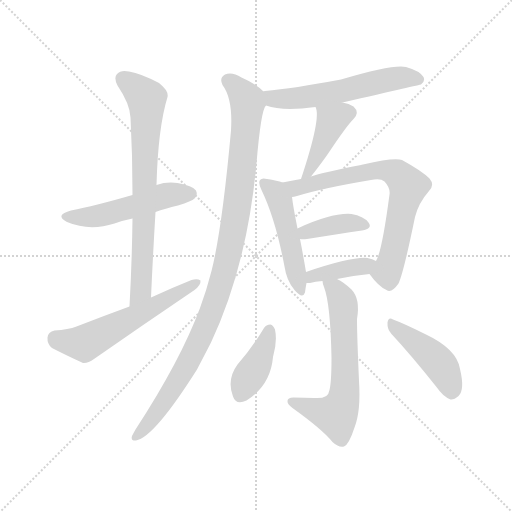
t = 0.00 s
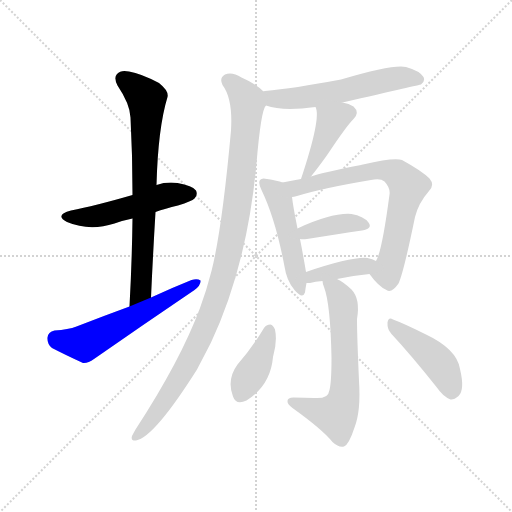
t = 1.93 s
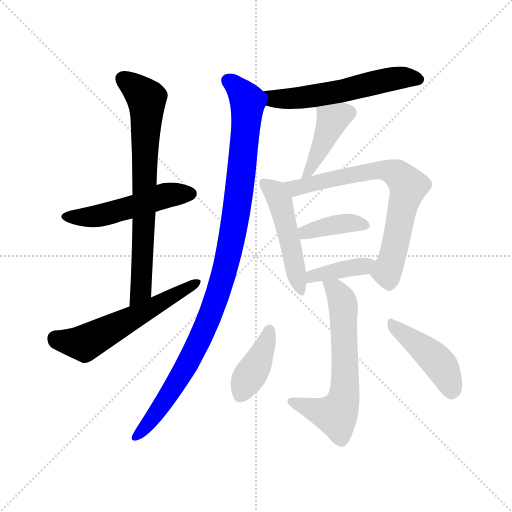
t = 3.86 s
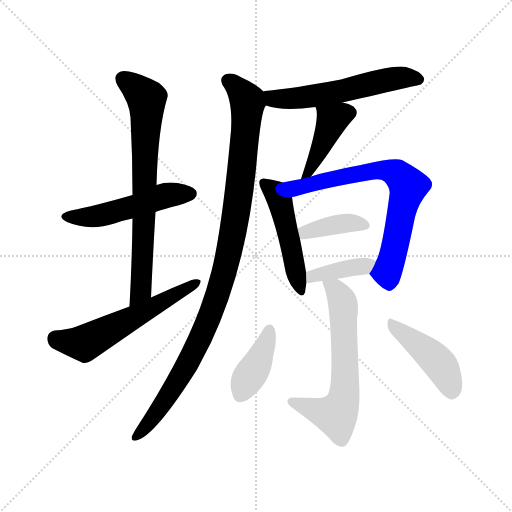
t = 5.79 s
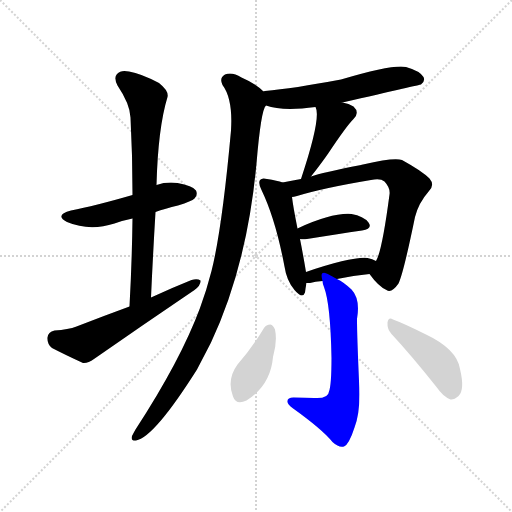
t = 7.72 s
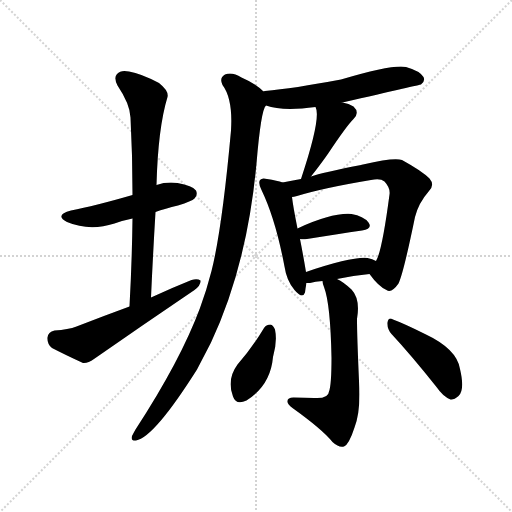
t = 9.65 s

The animated SVG that drew these frames (rendered in a browser with its animation timeline set to each time). Animation: 13 CSS @keyframes rules; one cycle of 9.65 s.

<svg version="1.1" viewBox="0 0 1024 1024" xmlns="http://www.w3.org/2000/svg">
  <g stroke="lightgray" stroke-dasharray="1,1" stroke-width="1" transform="scale(4, 4)">
    <line x1="0" y1="0" x2="256" y2="256"></line>
    <line x1="256" y1="0" x2="0" y2="256"></line>
    <line x1="128" y1="0" x2="128" y2="256"></line>
    <line x1="0" y1="128" x2="256" y2="128"></line>
  </g>
<g transform="scale(1, -1) translate(0, -900)">
   <style type="text/css">
    @keyframes keyframes0 {
      from {
       stroke: blue;
       stroke-dashoffset: 509;
       stroke-width: 128;
       }
       62% {
       animation-timing-function: step-end;
       stroke: blue;
       stroke-dashoffset: 0;
       stroke-width: 128;
       }
       to {
       stroke: black;
       stroke-width: 1024;
       }
       }
       #make-me-a-hanzi-animation-0 {
         animation: keyframes0 0.664225s both;
         animation-delay: 0.000000s;
         animation-timing-function: linear;
       }
    @keyframes keyframes1 {
      from {
       stroke: blue;
       stroke-dashoffset: 731;
       stroke-width: 128;
       }
       70% {
       animation-timing-function: step-end;
       stroke: blue;
       stroke-dashoffset: 0;
       stroke-width: 128;
       }
       to {
       stroke: black;
       stroke-width: 1024;
       }
       }
       #make-me-a-hanzi-animation-1 {
         animation: keyframes1 0.844889s both;
         animation-delay: 0.664225s;
         animation-timing-function: linear;
       }
    @keyframes keyframes2 {
      from {
       stroke: blue;
       stroke-dashoffset: 573;
       stroke-width: 128;
       }
       65% {
       animation-timing-function: step-end;
       stroke: blue;
       stroke-dashoffset: 0;
       stroke-width: 128;
       }
       to {
       stroke: black;
       stroke-width: 1024;
       }
       }
       #make-me-a-hanzi-animation-2 {
         animation: keyframes2 0.716309s both;
         animation-delay: 1.509115s;
         animation-timing-function: linear;
       }
    @keyframes keyframes3 {
      from {
       stroke: blue;
       stroke-dashoffset: 570;
       stroke-width: 128;
       }
       65% {
       animation-timing-function: step-end;
       stroke: blue;
       stroke-dashoffset: 0;
       stroke-width: 128;
       }
       to {
       stroke: black;
       stroke-width: 1024;
       }
       }
       #make-me-a-hanzi-animation-3 {
         animation: keyframes3 0.713867s both;
         animation-delay: 2.225423s;
         animation-timing-function: linear;
       }
    @keyframes keyframes4 {
      from {
       stroke: blue;
       stroke-dashoffset: 1033;
       stroke-width: 128;
       }
       77% {
       animation-timing-function: step-end;
       stroke: blue;
       stroke-dashoffset: 0;
       stroke-width: 128;
       }
       to {
       stroke: black;
       stroke-width: 1024;
       }
       }
       #make-me-a-hanzi-animation-4 {
         animation: keyframes4 1.090658s both;
         animation-delay: 2.939290s;
         animation-timing-function: linear;
       }
    @keyframes keyframes5 {
      from {
       stroke: blue;
       stroke-dashoffset: 410;
       stroke-width: 128;
       }
       57% {
       animation-timing-function: step-end;
       stroke: blue;
       stroke-dashoffset: 0;
       stroke-width: 128;
       }
       to {
       stroke: black;
       stroke-width: 1024;
       }
       }
       #make-me-a-hanzi-animation-5 {
         animation: keyframes5 0.583659s both;
         animation-delay: 4.029948s;
         animation-timing-function: linear;
       }
    @keyframes keyframes6 {
      from {
       stroke: blue;
       stroke-dashoffset: 488;
       stroke-width: 128;
       }
       61% {
       animation-timing-function: step-end;
       stroke: blue;
       stroke-dashoffset: 0;
       stroke-width: 128;
       }
       to {
       stroke: black;
       stroke-width: 1024;
       }
       }
       #make-me-a-hanzi-animation-6 {
         animation: keyframes6 0.647135s both;
         animation-delay: 4.613607s;
         animation-timing-function: linear;
       }
    @keyframes keyframes7 {
      from {
       stroke: blue;
       stroke-dashoffset: 715;
       stroke-width: 128;
       }
       70% {
       animation-timing-function: step-end;
       stroke: blue;
       stroke-dashoffset: 0;
       stroke-width: 128;
       }
       to {
       stroke: black;
       stroke-width: 1024;
       }
       }
       #make-me-a-hanzi-animation-7 {
         animation: keyframes7 0.831868s both;
         animation-delay: 5.260742s;
         animation-timing-function: linear;
       }
    @keyframes keyframes8 {
      from {
       stroke: blue;
       stroke-dashoffset: 384;
       stroke-width: 128;
       }
       56% {
       animation-timing-function: step-end;
       stroke: blue;
       stroke-dashoffset: 0;
       stroke-width: 128;
       }
       to {
       stroke: black;
       stroke-width: 1024;
       }
       }
       #make-me-a-hanzi-animation-8 {
         animation: keyframes8 0.562500s both;
         animation-delay: 6.092611s;
         animation-timing-function: linear;
       }
    @keyframes keyframes9 {
      from {
       stroke: blue;
       stroke-dashoffset: 391;
       stroke-width: 128;
       }
       56% {
       animation-timing-function: step-end;
       stroke: blue;
       stroke-dashoffset: 0;
       stroke-width: 128;
       }
       to {
       stroke: black;
       stroke-width: 1024;
       }
       }
       #make-me-a-hanzi-animation-9 {
         animation: keyframes9 0.568197s both;
         animation-delay: 6.655111s;
         animation-timing-function: linear;
       }
    @keyframes keyframes10 {
      from {
       stroke: blue;
       stroke-dashoffset: 628;
       stroke-width: 128;
       }
       67% {
       animation-timing-function: step-end;
       stroke: blue;
       stroke-dashoffset: 0;
       stroke-width: 128;
       }
       to {
       stroke: black;
       stroke-width: 1024;
       }
       }
       #make-me-a-hanzi-animation-10 {
         animation: keyframes10 0.761068s both;
         animation-delay: 7.223307s;
         animation-timing-function: linear;
       }
    @keyframes keyframes11 {
      from {
       stroke: blue;
       stroke-dashoffset: 397;
       stroke-width: 128;
       }
       56% {
       animation-timing-function: step-end;
       stroke: blue;
       stroke-dashoffset: 0;
       stroke-width: 128;
       }
       to {
       stroke: black;
       stroke-width: 1024;
       }
       }
       #make-me-a-hanzi-animation-11 {
         animation: keyframes11 0.573079s both;
         animation-delay: 7.984375s;
         animation-timing-function: linear;
       }
    @keyframes keyframes12 {
      from {
       stroke: blue;
       stroke-dashoffset: 440;
       stroke-width: 128;
       }
       59% {
       animation-timing-function: step-end;
       stroke: blue;
       stroke-dashoffset: 0;
       stroke-width: 128;
       }
       to {
       stroke: black;
       stroke-width: 1024;
       }
       }
       #make-me-a-hanzi-animation-12 {
         animation: keyframes12 0.608073s both;
         animation-delay: 8.557454s;
         animation-timing-function: linear;
       }
</style>
<path d="M 311.0 476.0 Q 330.0 483.0 356.0 489.0 Q 384.0 498.0 389.0 503.0 Q 396.0 510.0 392.0 519.0 Q 385.0 529.0 355.0 534.0 Q 333.0 537.0 313.0 530.0 L 265.0 510.0 Q 189.0 488.0 142.0 479.0 Q 108.0 470.0 134.0 456.0 Q 179.0 437.0 229.0 453.0 Q 245.0 459.0 265.0 463.0 L 311.0 476.0 Z" fill="lightgray"></path> 
<path d="M 302.0 305.0 Q 306.0 393.0 311.0 476.0 L 313.0 530.0 Q 316.0 644.0 335.0 706.0 Q 338.0 718.0 318.0 734.0 Q 282.0 753.0 258.0 757.0 Q 242.0 761.0 234.0 752.0 Q 227.0 745.0 235.0 729.0 Q 260.0 692.0 261.0 665.0 Q 265.0 590.0 265.0 510.0 L 265.0 463.0 Q 264.0 379.0 259.0 287.0 C 257.0 257.0 301.0 275.0 302.0 305.0 Z" fill="lightgray"></path> 
<path d="M 259.0 287.0 Q 207.0 268.0 153.0 247.0 Q 137.0 241.0 109.0 239.0 Q 96.0 236.0 95.0 225.0 Q 94.0 212.0 104.0 204.0 Q 129.0 191.0 166.0 174.0 Q 176.0 173.0 188.0 182.0 Q 287.0 251.0 389.0 320.0 Q 402.0 330.0 401.0 339.0 Q 395.0 343.0 383.0 340.0 Q 343.0 324.0 302.0 305.0 L 259.0 287.0 Z" fill="lightgray"></path> 
<path d="M 685.0 695.0 Q 841.0 731.0 842.0 731.0 Q 851.0 738.0 847.0 746.0 Q 840.0 758.0 812.0 766.0 Q 787.0 772.0 682.0 741.0 Q 586.0 723.0 530.0 718.0 Q 527.0 718.0 527.0 717.0 C 497.0 712.0 503.0 698.0 532.0 689.0 Q 565.0 677.0 631.0 686.0 L 685.0 695.0 Z" fill="lightgray"></path> 
<path d="M 527.0 717.0 Q 511.0 733.0 483.0 745.0 Q 464.0 757.0 450.0 751.0 Q 438.0 744.0 445.0 730.0 Q 466.0 702.0 462.0 639.0 Q 444.0 441.0 423.0 358.0 Q 413.0 319.0 400.0 284.0 Q 361.0 179.0 271.0 41.0 Q 267.0 34.0 264.0 28.0 Q 261.0 18.0 272.0 19.0 Q 308.0 25.0 394.0 161.0 Q 407.0 186.0 422.0 215.0 Q 494.0 368.0 513.0 573.0 Q 522.0 681.0 532.0 689.0 C 539.0 708.0 539.0 708.0 527.0 717.0 Z" fill="lightgray"></path> 
<path d="M 622.0 547.0 Q 644.0 575.0 657.0 594.0 Q 693.0 648.0 707.0 662.0 Q 720.0 675.0 707.0 687.0 Q 698.0 693.0 685.0 695.0 C 656.0 701.0 624.0 707.0 631.0 686.0 Q 643.0 665.0 602.0 542.0 C 593.0 514.0 604.0 523.0 622.0 547.0 Z" fill="lightgray"></path> 
<path d="M 565.0 535.0 Q 555.0 539.0 534.0 542.0 Q 524.0 545.0 520.0 540.0 Q 516.0 534.0 523.0 520.0 Q 551.0 462.0 569.0 367.0 Q 573.0 339.0 589.0 320.0 Q 605.0 301.0 610.0 315.0 Q 611.0 324.0 613.0 334.0 L 612.0 356.0 Q 606.0 392.0 600.0 422.0 L 595.0 443.0 Q 586.0 488.0 584.0 506.0 C 581.0 530.0 581.0 530.0 565.0 535.0 Z" fill="lightgray"></path> 
<path d="M 739.0 352.0 Q 757.0 327.0 773.0 320.0 Q 783.0 313.0 797.0 333.0 Q 807.0 354.0 830.0 466.0 Q 837.0 494.0 858.0 518.0 Q 870.0 530.0 859.0 543.0 Q 844.0 558.0 804.0 580.0 Q 789.0 586.0 726.0 571.0 Q 723.0 571.0 722.0 570.0 Q 644.0 555.0 622.0 547.0 L 602.0 542.0 Q 583.0 539.0 565.0 535.0 C 536.0 529.0 555.0 499.0 584.0 506.0 Q 587.0 506.0 594.0 508.0 Q 646.0 524.0 742.0 540.0 Q 761.0 544.0 769.0 537.0 Q 781.0 524.0 779.0 511.0 Q 764.0 397.0 752.0 378.0 C 741.0 350.0 737.0 354.0 739.0 352.0 Z" fill="lightgray"></path> 
<path d="M 600.0 422.0 Q 606.0 421.0 614.0 422.0 Q 677.0 432.0 724.0 439.0 Q 746.0 443.0 737.0 455.0 Q 727.0 468.0 703.0 472.0 Q 664.0 475.0 595.0 443.0 C 568.0 430.0 570.0 425.0 600.0 422.0 Z" fill="lightgray"></path> 
<path d="M 674.0 342.0 Q 707.0 349.0 739.0 352.0 C 769.0 355.0 779.0 365.0 752.0 378.0 Q 745.0 382.0 735.0 384.0 Q 704.0 387.0 612.0 356.0 C 584.0 346.0 583.0 334.0 613.0 334.0 Q 616.0 334.0 620.0 334.0 Q 630.0 337.0 645.0 338.0 L 674.0 342.0 Z" fill="lightgray"></path> 
<path d="M 645.0 338.0 Q 645.0 334.0 648.0 326.0 Q 661.0 292.0 663.0 184.0 Q 663.0 130.0 658.0 117.0 Q 657.0 102.0 628.0 104.0 Q 609.0 105.0 587.0 105.0 Q 575.0 105.0 575.0 98.0 Q 574.0 92.0 585.0 84.0 Q 645.0 41.0 665.0 16.0 Q 678.0 4.0 688.0 7.0 Q 698.0 11.0 709.0 45.0 Q 722.0 78.0 718.0 138.0 Q 714.0 229.0 714.0 262.0 Q 721.0 302.0 703.0 321.0 Q 687.0 336.0 674.0 342.0 C 648.0 357.0 639.0 362.0 645.0 338.0 Z" fill="lightgray"></path> 
<path d="M 528.0 244.0 Q 504.0 204.0 475.0 171.0 Q 453.0 141.0 466.0 107.0 Q 472.0 89.0 493.0 99.0 Q 541.0 129.0 546.0 186.0 Q 555.0 217.0 550.0 241.0 Q 546.0 250.0 541.0 251.0 Q 532.0 251.0 528.0 244.0 Z" fill="lightgray"></path> 
<path d="M 783.0 232.0 Q 823.0 189.0 873.0 126.0 Q 886.0 107.0 901.0 101.0 Q 908.0 100.0 917.0 108.0 Q 930.0 120.0 920.0 162.0 Q 914.0 202.0 850.0 232.0 Q 808.0 253.0 786.0 261.0 Q 777.0 267.0 775.0 255.0 Q 774.0 242.0 783.0 232.0 Z" fill="lightgray"></path> 
      <clipPath id="make-me-a-hanzi-clip-0">
      <path d="M 311.0 476.0 Q 330.0 483.0 356.0 489.0 Q 384.0 498.0 389.0 503.0 Q 396.0 510.0 392.0 519.0 Q 385.0 529.0 355.0 534.0 Q 333.0 537.0 313.0 530.0 L 265.0 510.0 Q 189.0 488.0 142.0 479.0 Q 108.0 470.0 134.0 456.0 Q 179.0 437.0 229.0 453.0 Q 245.0 459.0 265.0 463.0 L 311.0 476.0 Z" fill="lightgray"></path>
      </clipPath>
      <path clip-path="url(#make-me-a-hanzi-clip-0)" d="M 135.0 468.0 L 188.0 466.0 L 336.0 510.0 L 381.0 513.0 " fill="none" id="make-me-a-hanzi-animation-0" stroke-dasharray="381 762" stroke-linecap="round"></path>

      <clipPath id="make-me-a-hanzi-clip-1">
      <path d="M 302.0 305.0 Q 306.0 393.0 311.0 476.0 L 313.0 530.0 Q 316.0 644.0 335.0 706.0 Q 338.0 718.0 318.0 734.0 Q 282.0 753.0 258.0 757.0 Q 242.0 761.0 234.0 752.0 Q 227.0 745.0 235.0 729.0 Q 260.0 692.0 261.0 665.0 Q 265.0 590.0 265.0 510.0 L 265.0 463.0 Q 264.0 379.0 259.0 287.0 C 257.0 257.0 301.0 275.0 302.0 305.0 Z" fill="lightgray"></path>
      </clipPath>
      <path clip-path="url(#make-me-a-hanzi-clip-1)" d="M 246.0 743.0 L 284.0 713.0 L 294.0 685.0 L 283.0 330.0 L 282.0 319.0 L 264.0 294.0 " fill="none" id="make-me-a-hanzi-animation-1" stroke-dasharray="603 1206" stroke-linecap="round"></path>

      <clipPath id="make-me-a-hanzi-clip-2">
      <path d="M 259.0 287.0 Q 207.0 268.0 153.0 247.0 Q 137.0 241.0 109.0 239.0 Q 96.0 236.0 95.0 225.0 Q 94.0 212.0 104.0 204.0 Q 129.0 191.0 166.0 174.0 Q 176.0 173.0 188.0 182.0 Q 287.0 251.0 389.0 320.0 Q 402.0 330.0 401.0 339.0 Q 395.0 343.0 383.0 340.0 Q 343.0 324.0 302.0 305.0 L 259.0 287.0 Z" fill="lightgray"></path>
      </clipPath>
      <path clip-path="url(#make-me-a-hanzi-clip-2)" d="M 111.0 224.0 L 169.0 213.0 L 396.0 335.0 " fill="none" id="make-me-a-hanzi-animation-2" stroke-dasharray="445 890" stroke-linecap="round"></path>

      <clipPath id="make-me-a-hanzi-clip-3">
      <path d="M 685.0 695.0 Q 841.0 731.0 842.0 731.0 Q 851.0 738.0 847.0 746.0 Q 840.0 758.0 812.0 766.0 Q 787.0 772.0 682.0 741.0 Q 586.0 723.0 530.0 718.0 Q 527.0 718.0 527.0 717.0 C 497.0 712.0 503.0 698.0 532.0 689.0 Q 565.0 677.0 631.0 686.0 L 685.0 695.0 Z" fill="lightgray"></path>
      </clipPath>
      <path clip-path="url(#make-me-a-hanzi-clip-3)" d="M 531.0 710.0 L 551.0 702.0 L 603.0 704.0 L 794.0 744.0 L 839.0 740.0 " fill="none" id="make-me-a-hanzi-animation-3" stroke-dasharray="442 884" stroke-linecap="round"></path>

      <clipPath id="make-me-a-hanzi-clip-4">
      <path d="M 527.0 717.0 Q 511.0 733.0 483.0 745.0 Q 464.0 757.0 450.0 751.0 Q 438.0 744.0 445.0 730.0 Q 466.0 702.0 462.0 639.0 Q 444.0 441.0 423.0 358.0 Q 413.0 319.0 400.0 284.0 Q 361.0 179.0 271.0 41.0 Q 267.0 34.0 264.0 28.0 Q 261.0 18.0 272.0 19.0 Q 308.0 25.0 394.0 161.0 Q 407.0 186.0 422.0 215.0 Q 494.0 368.0 513.0 573.0 Q 522.0 681.0 532.0 689.0 C 539.0 708.0 539.0 708.0 527.0 717.0 Z" fill="lightgray"></path>
      </clipPath>
      <path clip-path="url(#make-me-a-hanzi-clip-4)" d="M 456.0 738.0 L 479.0 719.0 L 495.0 694.0 L 477.0 502.0 L 451.0 365.0 L 415.0 257.0 L 370.0 161.0 L 313.0 74.0 L 273.0 28.0 " fill="none" id="make-me-a-hanzi-animation-4" stroke-dasharray="905 1810" stroke-linecap="round"></path>

      <clipPath id="make-me-a-hanzi-clip-5">
      <path d="M 622.0 547.0 Q 644.0 575.0 657.0 594.0 Q 693.0 648.0 707.0 662.0 Q 720.0 675.0 707.0 687.0 Q 698.0 693.0 685.0 695.0 C 656.0 701.0 624.0 707.0 631.0 686.0 Q 643.0 665.0 602.0 542.0 C 593.0 514.0 604.0 523.0 622.0 547.0 Z" fill="lightgray"></path>
      </clipPath>
      <path clip-path="url(#make-me-a-hanzi-clip-5)" d="M 638.0 686.0 L 665.0 660.0 L 615.0 555.0 " fill="none" id="make-me-a-hanzi-animation-5" stroke-dasharray="282 564" stroke-linecap="round"></path>

      <clipPath id="make-me-a-hanzi-clip-6">
      <path d="M 565.0 535.0 Q 555.0 539.0 534.0 542.0 Q 524.0 545.0 520.0 540.0 Q 516.0 534.0 523.0 520.0 Q 551.0 462.0 569.0 367.0 Q 573.0 339.0 589.0 320.0 Q 605.0 301.0 610.0 315.0 Q 611.0 324.0 613.0 334.0 L 612.0 356.0 Q 606.0 392.0 600.0 422.0 L 595.0 443.0 Q 586.0 488.0 584.0 506.0 C 581.0 530.0 581.0 530.0 565.0 535.0 Z" fill="lightgray"></path>
      </clipPath>
      <path clip-path="url(#make-me-a-hanzi-clip-6)" d="M 528.0 535.0 L 550.0 516.0 L 560.0 497.0 L 600.0 320.0 " fill="none" id="make-me-a-hanzi-animation-6" stroke-dasharray="360 720" stroke-linecap="round"></path>

      <clipPath id="make-me-a-hanzi-clip-7">
      <path d="M 739.0 352.0 Q 757.0 327.0 773.0 320.0 Q 783.0 313.0 797.0 333.0 Q 807.0 354.0 830.0 466.0 Q 837.0 494.0 858.0 518.0 Q 870.0 530.0 859.0 543.0 Q 844.0 558.0 804.0 580.0 Q 789.0 586.0 726.0 571.0 Q 723.0 571.0 722.0 570.0 Q 644.0 555.0 622.0 547.0 L 602.0 542.0 Q 583.0 539.0 565.0 535.0 C 536.0 529.0 555.0 499.0 584.0 506.0 Q 587.0 506.0 594.0 508.0 Q 646.0 524.0 742.0 540.0 Q 761.0 544.0 769.0 537.0 Q 781.0 524.0 779.0 511.0 Q 764.0 397.0 752.0 378.0 C 741.0 350.0 737.0 354.0 739.0 352.0 Z" fill="lightgray"></path>
      </clipPath>
      <path clip-path="url(#make-me-a-hanzi-clip-7)" d="M 572.0 533.0 L 592.0 524.0 L 762.0 561.0 L 790.0 554.0 L 808.0 539.0 L 816.0 528.0 L 784.0 383.0 L 774.0 356.0 L 754.0 352.0 " fill="none" id="make-me-a-hanzi-animation-7" stroke-dasharray="587 1174" stroke-linecap="round"></path>

      <clipPath id="make-me-a-hanzi-clip-8">
      <path d="M 600.0 422.0 Q 606.0 421.0 614.0 422.0 Q 677.0 432.0 724.0 439.0 Q 746.0 443.0 737.0 455.0 Q 727.0 468.0 703.0 472.0 Q 664.0 475.0 595.0 443.0 C 568.0 430.0 570.0 425.0 600.0 422.0 Z" fill="lightgray"></path>
      </clipPath>
      <path clip-path="url(#make-me-a-hanzi-clip-8)" d="M 607.0 429.0 L 612.0 437.0 L 661.0 449.0 L 697.0 454.0 L 728.0 449.0 " fill="none" id="make-me-a-hanzi-animation-8" stroke-dasharray="256 512" stroke-linecap="round"></path>

      <clipPath id="make-me-a-hanzi-clip-9">
      <path d="M 674.0 342.0 Q 707.0 349.0 739.0 352.0 C 769.0 355.0 779.0 365.0 752.0 378.0 Q 745.0 382.0 735.0 384.0 Q 704.0 387.0 612.0 356.0 C 584.0 346.0 583.0 334.0 613.0 334.0 Q 616.0 334.0 620.0 334.0 Q 630.0 337.0 645.0 338.0 L 674.0 342.0 Z" fill="lightgray"></path>
      </clipPath>
      <path clip-path="url(#make-me-a-hanzi-clip-9)" d="M 617.0 340.0 L 626.0 351.0 L 745.0 373.0 " fill="none" id="make-me-a-hanzi-animation-9" stroke-dasharray="263 526" stroke-linecap="round"></path>

      <clipPath id="make-me-a-hanzi-clip-10">
      <path d="M 645.0 338.0 Q 645.0 334.0 648.0 326.0 Q 661.0 292.0 663.0 184.0 Q 663.0 130.0 658.0 117.0 Q 657.0 102.0 628.0 104.0 Q 609.0 105.0 587.0 105.0 Q 575.0 105.0 575.0 98.0 Q 574.0 92.0 585.0 84.0 Q 645.0 41.0 665.0 16.0 Q 678.0 4.0 688.0 7.0 Q 698.0 11.0 709.0 45.0 Q 722.0 78.0 718.0 138.0 Q 714.0 229.0 714.0 262.0 Q 721.0 302.0 703.0 321.0 Q 687.0 336.0 674.0 342.0 C 648.0 357.0 639.0 362.0 645.0 338.0 Z" fill="lightgray"></path>
      </clipPath>
      <path clip-path="url(#make-me-a-hanzi-clip-10)" d="M 653.0 334.0 L 675.0 315.0 L 687.0 287.0 L 691.0 148.0 L 685.0 95.0 L 672.0 70.0 L 584.0 97.0 " fill="none" id="make-me-a-hanzi-animation-10" stroke-dasharray="500 1000" stroke-linecap="round"></path>

      <clipPath id="make-me-a-hanzi-clip-11">
      <path d="M 528.0 244.0 Q 504.0 204.0 475.0 171.0 Q 453.0 141.0 466.0 107.0 Q 472.0 89.0 493.0 99.0 Q 541.0 129.0 546.0 186.0 Q 555.0 217.0 550.0 241.0 Q 546.0 250.0 541.0 251.0 Q 532.0 251.0 528.0 244.0 Z" fill="lightgray"></path>
      </clipPath>
      <path clip-path="url(#make-me-a-hanzi-clip-11)" d="M 539.0 240.0 L 519.0 182.0 L 482.0 111.0 " fill="none" id="make-me-a-hanzi-animation-11" stroke-dasharray="269 538" stroke-linecap="round"></path>

      <clipPath id="make-me-a-hanzi-clip-12">
      <path d="M 783.0 232.0 Q 823.0 189.0 873.0 126.0 Q 886.0 107.0 901.0 101.0 Q 908.0 100.0 917.0 108.0 Q 930.0 120.0 920.0 162.0 Q 914.0 202.0 850.0 232.0 Q 808.0 253.0 786.0 261.0 Q 777.0 267.0 775.0 255.0 Q 774.0 242.0 783.0 232.0 Z" fill="lightgray"></path>
      </clipPath>
      <path clip-path="url(#make-me-a-hanzi-clip-12)" d="M 785.0 250.0 L 876.0 176.0 L 894.0 147.0 L 902.0 115.0 " fill="none" id="make-me-a-hanzi-animation-12" stroke-dasharray="312 624" stroke-linecap="round"></path>

</g>
</svg>
